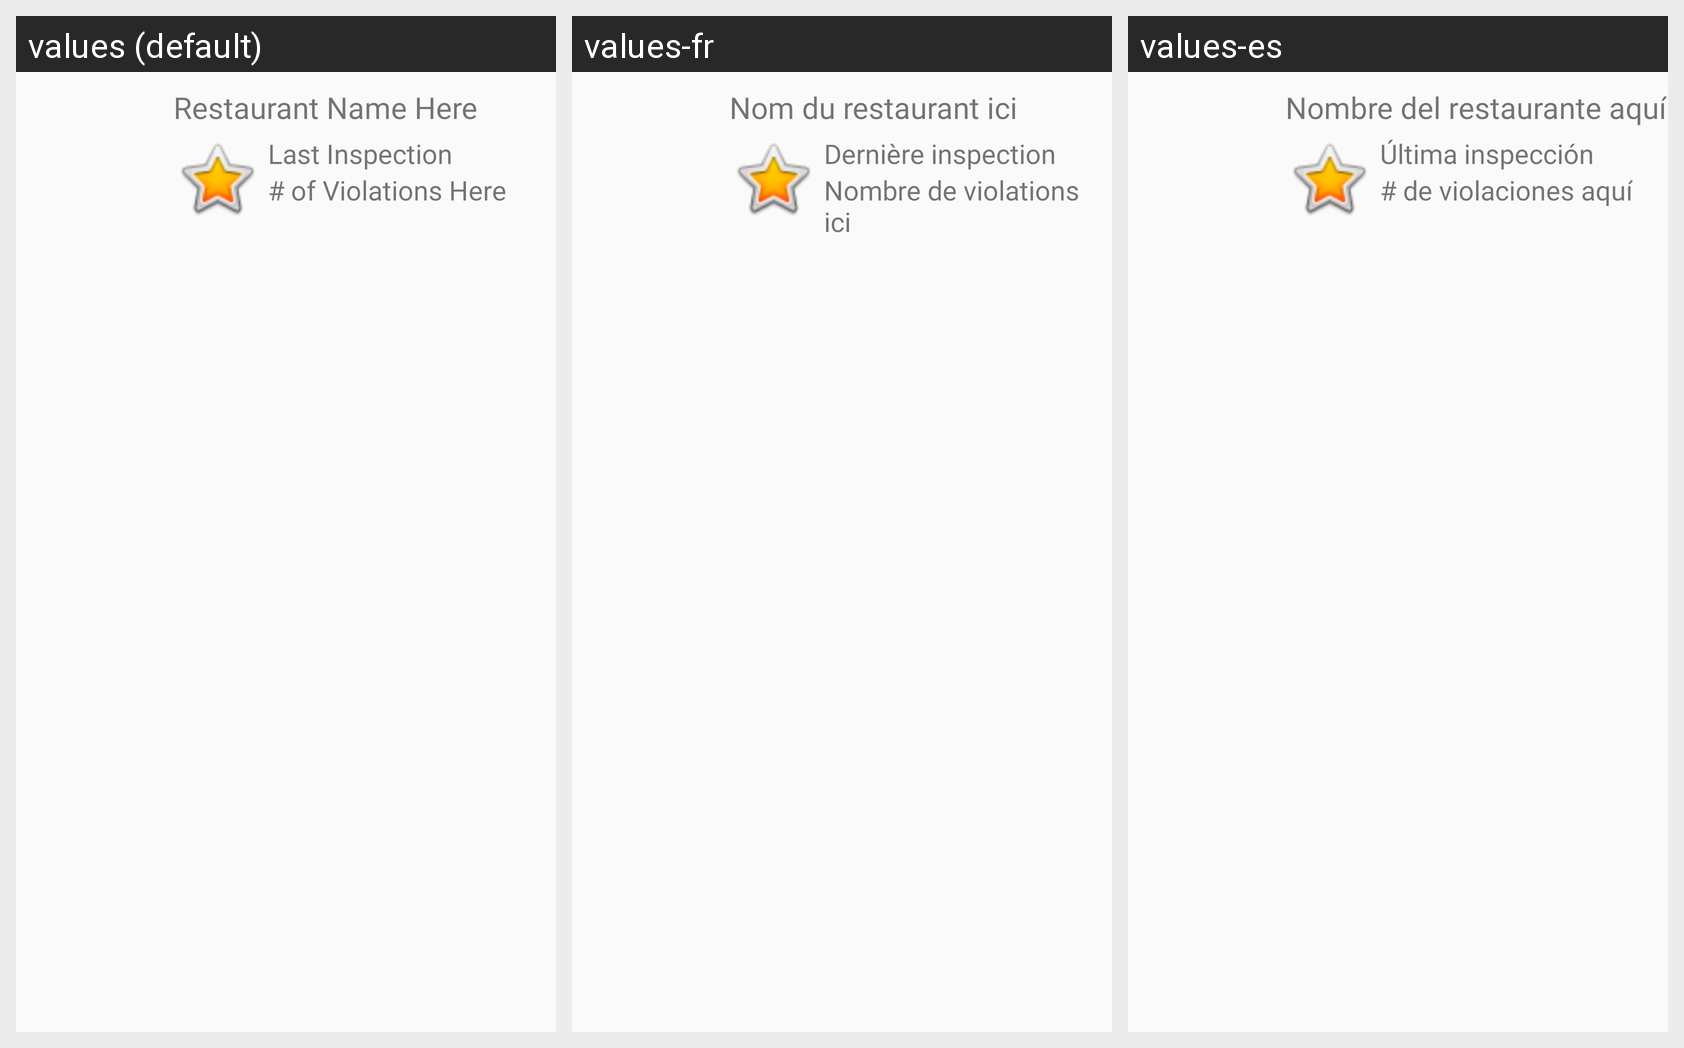

Here is an Android app screen in its default locale and in the app's own translations. Write out the translated-string differences for the strings that appear on this screen.
Android screen res/layout/restaurant_item_view.xml rendered under 3 locales, left to right: values (default), values-fr, values-es. Device: Nexus 5 (rendered at 1080×1920; each locale shown at half size, 540×960, under a caption strip naming it); theme AppTheme.
Strings drawn on this screen, with the default value and each locale's value (text and hints the layout hard-codes, and strings that could not be matched under every locale, appear in the picture but are not listed):

restaurant_name_here
  values: Restaurant Name Here
  values-fr: Nom du restaurant ici
  values-es: Nombre del restaurante aquí

last_inspection
  values: Last Inspection
  values-fr: Dernière inspection
  values-es: Última inspección

of_violations_here
  values: # of Violations Here
  values-fr: Nombre de violations ici
  values-es: # de violaciones aquí
